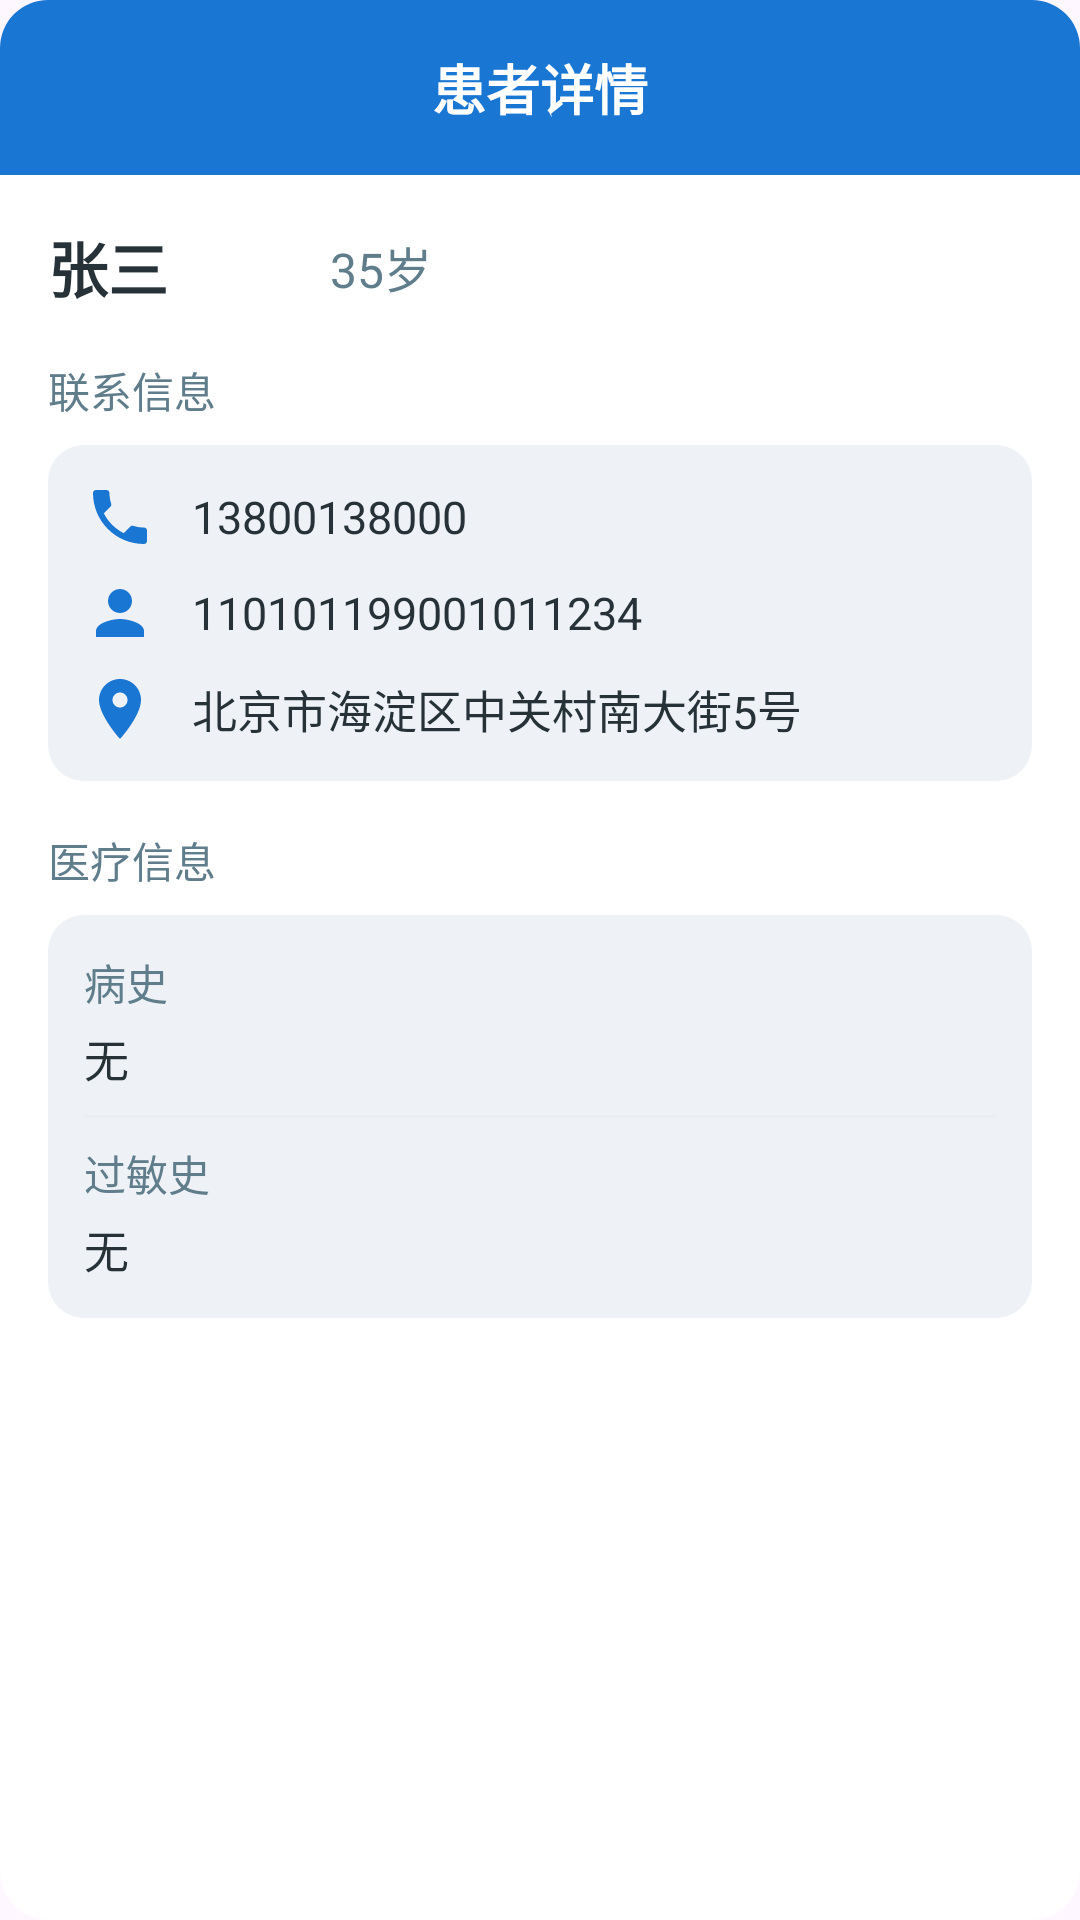

Write the Android layout XML for this screen, with the resource values it uses.
<!-- AndroidManifest.xml: application theme Theme.MyApplication -->
<!-- res/layout/dialog_patient_details.xml -->
<?xml version="1.0" encoding="utf-8"?>
<androidx.cardview.widget.CardView xmlns:android="http://schemas.android.com/apk/res/android"
    xmlns:app="http://schemas.android.com/apk/res-auto"
    android:layout_width="match_parent"
    android:layout_height="wrap_content"
    app:cardCornerRadius="16dp"
    app:cardElevation="0dp">

    <LinearLayout
        android:layout_width="match_parent"
        android:layout_height="wrap_content"
        android:orientation="vertical">

        
        <RelativeLayout
            android:layout_width="match_parent"
            android:layout_height="wrap_content"
            android:background="@color/colorPrimary"
            android:padding="16dp">

            <TextView
                android:layout_width="match_parent"
                android:layout_height="wrap_content"
                android:gravity="center"
                android:text="患者详情"
                android:textColor="@color/white"
                android:textSize="18sp"
                android:textStyle="bold" />
        </RelativeLayout>

        
        <ScrollView
            android:layout_width="match_parent"
            android:layout_height="wrap_content">
            
            <LinearLayout
                android:layout_width="match_parent"
                android:layout_height="wrap_content"
                android:orientation="vertical"
                android:padding="16dp">

                
                <LinearLayout
                    android:layout_width="match_parent"
                    android:layout_height="wrap_content"
                    android:gravity="center_vertical"
                    android:orientation="horizontal">

                    <TextView
                        android:id="@+id/tv_patient_name"
                        android:layout_width="wrap_content"
                        android:layout_height="wrap_content"
                        android:text="张三"
                        android:textColor="@color/textPrimary"
                        android:textSize="20sp"
                        android:textStyle="bold" />

                    <TextView
                        android:id="@+id/tv_patient_gender"
                        android:layout_width="wrap_content"
                        android:layout_height="wrap_content"
                        android:layout_marginStart="16dp"
                        android:background="@drawable/bg_gender"
                        android:paddingHorizontal="8dp"
                        android:paddingVertical="2dp"
                        android:text="男"
                        android:textColor="@color/white"
                        android:textSize="14sp" />

                    <TextView
                        android:id="@+id/tv_patient_age"
                        android:layout_width="wrap_content"
                        android:layout_height="wrap_content"
                        android:layout_marginStart="8dp"
                        android:text="35岁"
                        android:textColor="@color/textSecondary"
                        android:textSize="16sp" />
                </LinearLayout>

                
                <LinearLayout
                    android:layout_width="match_parent"
                    android:layout_height="wrap_content"
                    android:layout_marginTop="16dp"
                    android:orientation="vertical">

                    <TextView
                        android:layout_width="match_parent"
                        android:layout_height="wrap_content"
                        android:layout_marginBottom="8dp"
                        android:text="联系信息"
                        android:textColor="@color/textSecondary"
                        android:textSize="14sp" />

                    <LinearLayout
                        android:layout_width="match_parent"
                        android:layout_height="wrap_content"
                        android:background="@drawable/bg_card"
                        android:orientation="vertical"
                        android:padding="12dp">

                        <TextView
                            android:id="@+id/tv_patient_phone"
                            android:layout_width="match_parent"
                            android:layout_height="wrap_content"
                            android:drawableStart="@drawable/ic_phone"
                            android:drawablePadding="12dp"
                            app:drawableTint="@color/colorPrimary"
                            android:gravity="center_vertical"
                            android:text="13800138000"
                            android:textColor="@color/textPrimary"
                            android:textSize="15sp" />

                        <TextView
                            android:id="@+id/tv_patient_id_card"
                            android:layout_width="match_parent"
                            android:layout_height="wrap_content"
                            android:layout_marginTop="8dp"
                            android:drawableStart="@drawable/ic_person"
                            android:drawablePadding="12dp"
                            app:drawableTint="@color/colorPrimary"
                            android:gravity="center_vertical"
                            android:text="110101199001011234"
                            android:textColor="@color/textPrimary"
                            android:textSize="15sp" />
                            
                        <TextView
                            android:id="@+id/tv_patient_address"
                            android:layout_width="match_parent"
                            android:layout_height="wrap_content"
                            android:layout_marginTop="8dp"
                            android:drawableStart="@drawable/ic_location"
                            android:drawablePadding="12dp"
                            app:drawableTint="@color/colorPrimary"
                            android:gravity="center_vertical"
                            android:text="北京市海淀区中关村南大街5号"
                            android:textColor="@color/textPrimary"
                            android:textSize="15sp" />
                    </LinearLayout>
                </LinearLayout>
                
                
                <LinearLayout
                    android:layout_width="match_parent"
                    android:layout_height="wrap_content"
                    android:layout_marginTop="16dp"
                    android:orientation="vertical">

                    <TextView
                        android:layout_width="match_parent"
                        android:layout_height="wrap_content"
                        android:layout_marginBottom="8dp"
                        android:text="医疗信息"
                        android:textColor="@color/textSecondary"
                        android:textSize="14sp" />

                    <LinearLayout
                        android:layout_width="match_parent"
                        android:layout_height="wrap_content"
                        android:background="@drawable/bg_card"
                        android:orientation="vertical"
                        android:padding="12dp">

                        <TextView
                            android:layout_width="match_parent"
                            android:layout_height="wrap_content"
                            android:text="病史"
                            android:textColor="@color/textSecondary"
                            android:textSize="14sp" />
                            
                        <TextView
                            android:id="@+id/tv_medical_history"
                            android:layout_width="match_parent"
                            android:layout_height="wrap_content"
                            android:layout_marginTop="4dp"
                            android:text="无"
                            android:textColor="@color/textPrimary"
                            android:textSize="15sp"
                            android:lineSpacingExtra="4dp" />
                            
                        <View
                            android:layout_width="match_parent"
                            android:layout_height="1dp"
                            android:layout_marginVertical="8dp"
                            android:background="@color/divider" />
                            
                        <TextView
                            android:layout_width="match_parent"
                            android:layout_height="wrap_content"
                            android:text="过敏史"
                            android:textColor="@color/textSecondary"
                            android:textSize="14sp" />
                            
                        <TextView
                            android:id="@+id/tv_allergies"
                            android:layout_width="match_parent"
                            android:layout_height="wrap_content"
                            android:layout_marginTop="4dp"
                            android:text="无"
                            android:textColor="@color/textPrimary"
                            android:textSize="15sp"
                            android:lineSpacingExtra="4dp" />
                    </LinearLayout>
                </LinearLayout>

            </LinearLayout>
        </ScrollView>
    </LinearLayout>
</androidx.cardview.widget.CardView>
<!-- resources referenced by this layout -->
<resources>
  <color name="colorPrimary">#1976D2</color>
  <color name="divider">#ECEFF1</color>
  <color name="textPrimary">#263238</color>
  <color name="textSecondary">#607D8B</color>
  <color name="white">#FFFFFFFF</color>
  <!-- drawable bg_card (drawable) -->
  <?xml version="1.0" encoding="utf-8"?>
  <shape xmlns:android="http://schemas.android.com/apk/res/android"
      android:shape="rectangle">
      <solid android:color="@color/backgroundSecondary" />
      <corners android:radius="12dp" />
  </shape>
  <!-- drawable ic_location (drawable) -->
  <?xml version="1.0" encoding="utf-8"?>
  <vector xmlns:android="http://schemas.android.com/apk/res/android"
      android:width="24dp"
      android:height="24dp"
      android:viewportWidth="24.0"
      android:viewportHeight="24.0">
      <path
          android:fillColor="#607D8B"
          android:pathData="M12,2C8.13,2 5,5.13 5,9c0,5.25 7,13 7,13s7,-7.75 7,-13c0,-3.87 -3.13,-7 -7,-7zM12,11.5c-1.38,0 -2.5,-1.12 -2.5,-2.5s1.12,-2.5 2.5,-2.5 2.5,1.12 2.5,2.5 -1.12,2.5 -2.5,2.5z" />
  </vector>
  <!-- drawable ic_person (drawable) -->
  <?xml version="1.0" encoding="utf-8"?>
  <vector xmlns:android="http://schemas.android.com/apk/res/android"
      android:width="24dp"
      android:height="24dp"
      android:viewportWidth="24.0"
      android:viewportHeight="24.0">
      <path
          android:fillColor="#607D8B"
          android:pathData="M12,12c2.21,0 4,-1.79 4,-4s-1.79,-4 -4,-4 -4,1.79 -4,4 1.79,4 4,4zM12,14c-2.67,0 -8,1.34 -8,4v2h16v-2c0,-2.66 -5.33,-4 -8,-4z" />
  </vector>
  <!-- drawable ic_phone (drawable) -->
  <?xml version="1.0" encoding="utf-8"?>
  <vector xmlns:android="http://schemas.android.com/apk/res/android"
      android:width="24dp"
      android:height="24dp"
      android:viewportWidth="24.0"
      android:viewportHeight="24.0">
      <path
          android:fillColor="#607D8B"
          android:pathData="M6.62,10.79c1.44,2.83 3.76,5.14 6.59,6.59l2.2,-2.2c0.27,-0.27 0.67,-0.36 1.02,-0.24 1.12,0.37 2.33,0.57 3.57,0.57 0.55,0 1,0.45 1,1V20c0,0.55 -0.45,1 -1,1 -9.39,0 -17,-7.61 -17,-17 0,-0.55 0.45,-1 1,-1h3.5c0.55,0 1,0.45 1,1 0,1.25 0.2,2.45 0.57,3.57 0.11,0.35 0.03,0.74 -0.25,1.02l-2.2,2.2z" />
  </vector>
  <style name="Theme.MyApplication" parent="Base.Theme.MyApplication" />
  <color name="backgroundSecondary">#EEF2F6</color>
  <style name="Base.Theme.MyApplication" parent="Theme.Material3.DayNight.NoActionBar">
          
          <item name="colorPrimary">@color/colorPrimary</item>
          <item name="colorPrimaryDark">@color/colorPrimaryDark</item>
          <item name="colorAccent">@color/colorAccent</item>
          
          
          <item name="android:statusBarColor">@color/colorPrimaryDark</item>
          
          
          <item name="android:textColorPrimary">@color/textPrimary</item>
          <item name="android:textColorSecondary">@color/textSecondary</item>
      </style>
  <color name="colorPrimaryDark">#0D47A1</color>
  <color name="colorAccent">#42A5F5</color>
</resources>
